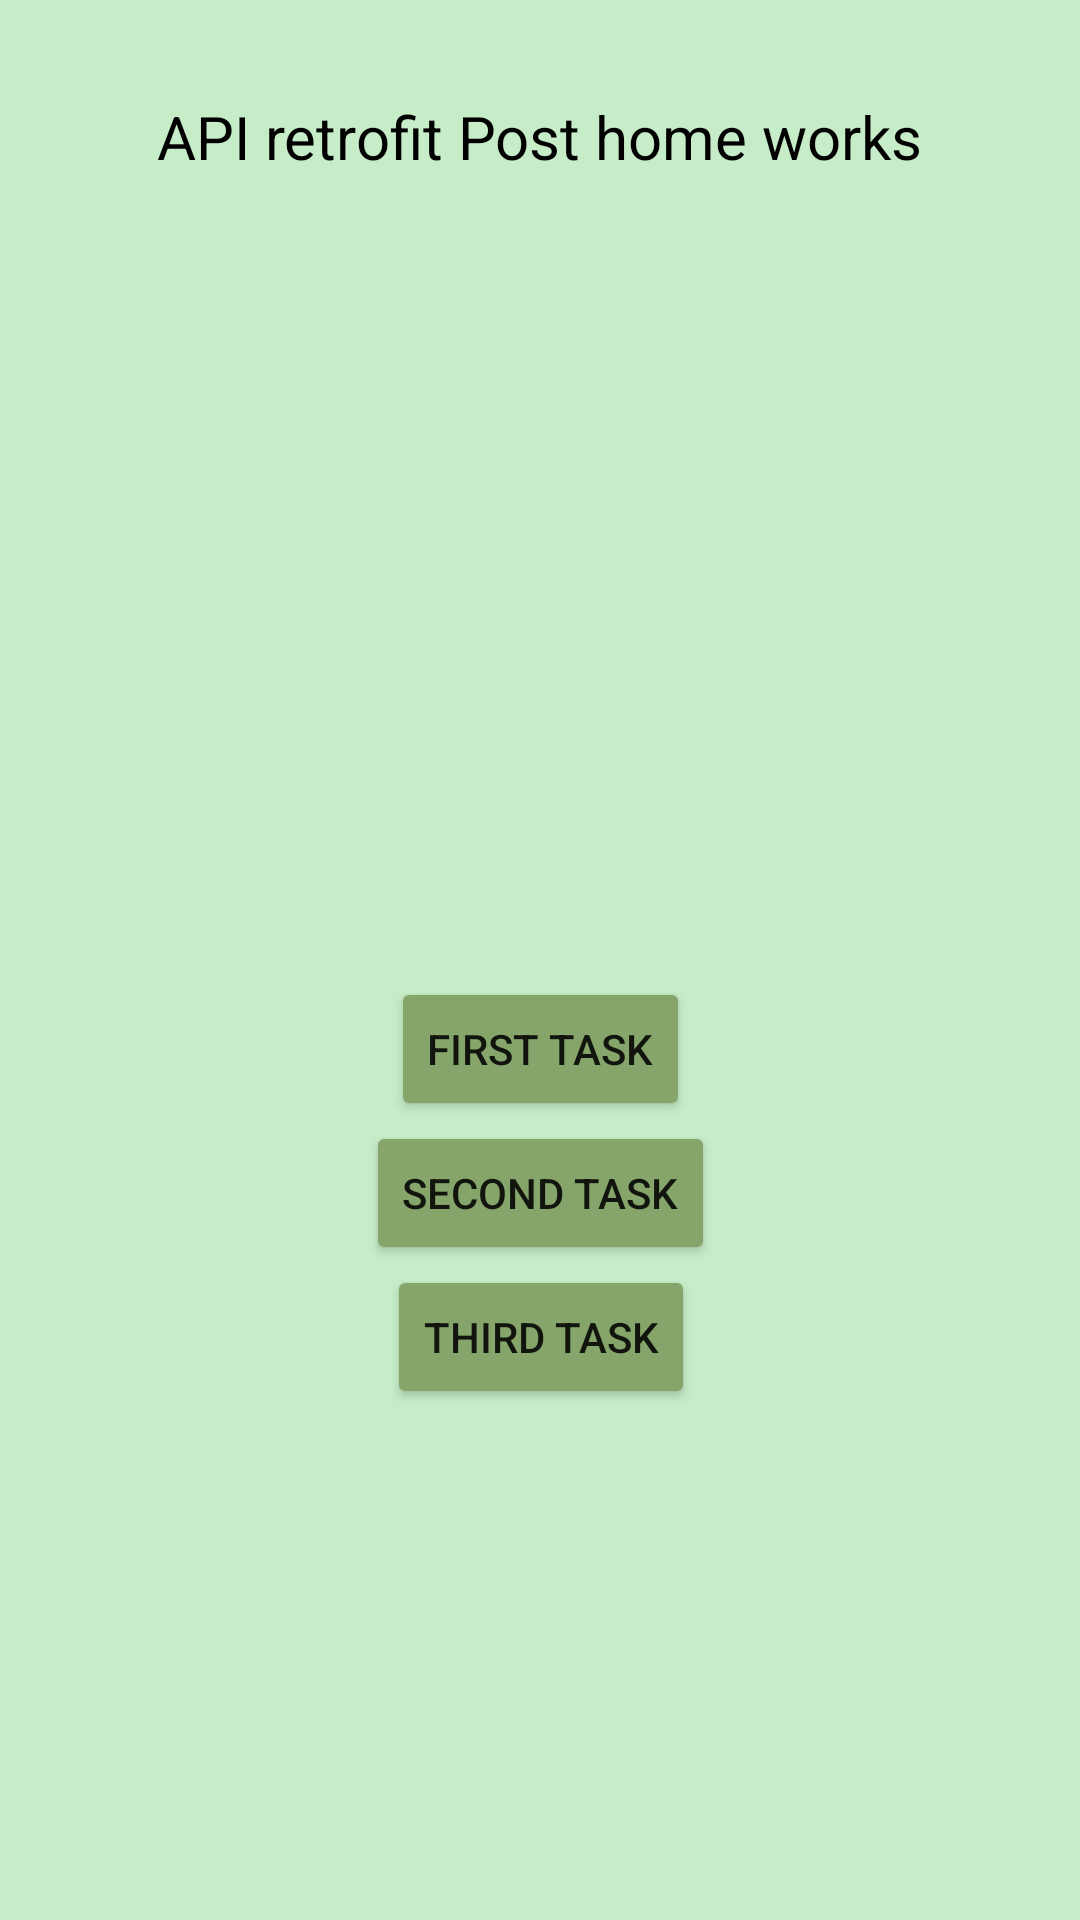

Android layout source for this screen:
<!-- AndroidManifest.xml: application theme Theme.APIGetHomeWork -->
<!-- res/layout/fragment_main.xml -->
<?xml version="1.0" encoding="utf-8"?>
<androidx.constraintlayout.widget.ConstraintLayout xmlns:android="http://schemas.android.com/apk/res/android"
    xmlns:app="http://schemas.android.com/apk/res-auto"
    xmlns:tools="http://schemas.android.com/tools"
    android:layout_width="match_parent"
    android:layout_height="match_parent"
    android:background="#C6ECC8"
    tools:context=".MainFragment">

    <TextView
        android:id="@+id/textView"
        android:layout_width="wrap_content"
        android:layout_height="wrap_content"
        android:layout_marginTop="32dp"
        android:text="@string/title"
        android:textColor="@color/black"
        android:textSize="20sp"
        app:layout_constraintEnd_toEndOf="parent"
        app:layout_constraintStart_toStartOf="parent"
        app:layout_constraintTop_toTopOf="parent" />

    <Button
        android:id="@+id/btnFirst"
        android:layout_width="wrap_content"
        android:layout_height="wrap_content"
        android:text="@string/first_home_work"
        android:backgroundTint="#85A56A"
        app:layout_constraintEnd_toEndOf="@+id/textView"
        app:layout_constraintStart_toStartOf="@+id/textView"
        app:layout_constraintTop_toBottomOf="@+id/textView"
        app:layout_constraintBottom_toBottomOf="parent"/>

    <Button
        android:id="@+id/btnSecond"
        android:layout_width="wrap_content"
        android:layout_height="wrap_content"
        android:text="@string/second_home_work"
        android:backgroundTint="#85A56A"
        app:layout_constraintEnd_toEndOf="@+id/btnFirst"
        app:layout_constraintStart_toStartOf="@+id/btnFirst"
        app:layout_constraintTop_toBottomOf="@+id/btnFirst" />

    <Button
        android:id="@+id/btnThird"
        android:layout_width="wrap_content"
        android:layout_height="wrap_content"
        android:text="third task"
        android:backgroundTint="#85A56A"
        app:layout_constraintTop_toBottomOf="@id/btnSecond"
        app:layout_constraintStart_toStartOf="@id/btnSecond"
        app:layout_constraintEnd_toEndOf="@id/btnSecond"/>

</androidx.constraintlayout.widget.ConstraintLayout>
<!-- resources referenced by this layout -->
<resources>
  <string name="first_home_work">First Task</string>
  <string name="second_home_work">Second Task</string>
  <string name="title">API retrofit Post home works</string>
  <style name="Theme.APIGetHomeWork" parent="Theme.MaterialComponents.DayNight.DarkActionBar">
          
          <item name="colorPrimary">@color/purple_500</item>
          <item name="colorPrimaryVariant">@color/purple_700</item>
          <item name="colorOnPrimary">@color/white</item>
          
          <item name="colorSecondary">@color/teal_200</item>
          <item name="colorSecondaryVariant">@color/teal_700</item>
          <item name="colorOnSecondary">@color/black</item>
          
          <item name="android:statusBarColor" tools:targetApi="l">?attr/colorPrimaryVariant</item>
          
      </style>
  <!-- not gathered from this repository: default colours our renderer supplied (Android Studio template values) -->
  <color name="purple_500">#FF6200EE</color>
  <color name="purple_700">#FF3700B3</color>
  <color name="teal_200">#FF03DAC5</color>
  <color name="teal_700">#FF018786</color>
  <color name="black">#FF000000</color>
  <color name="white">#FFFFFFFF</color>
</resources>
